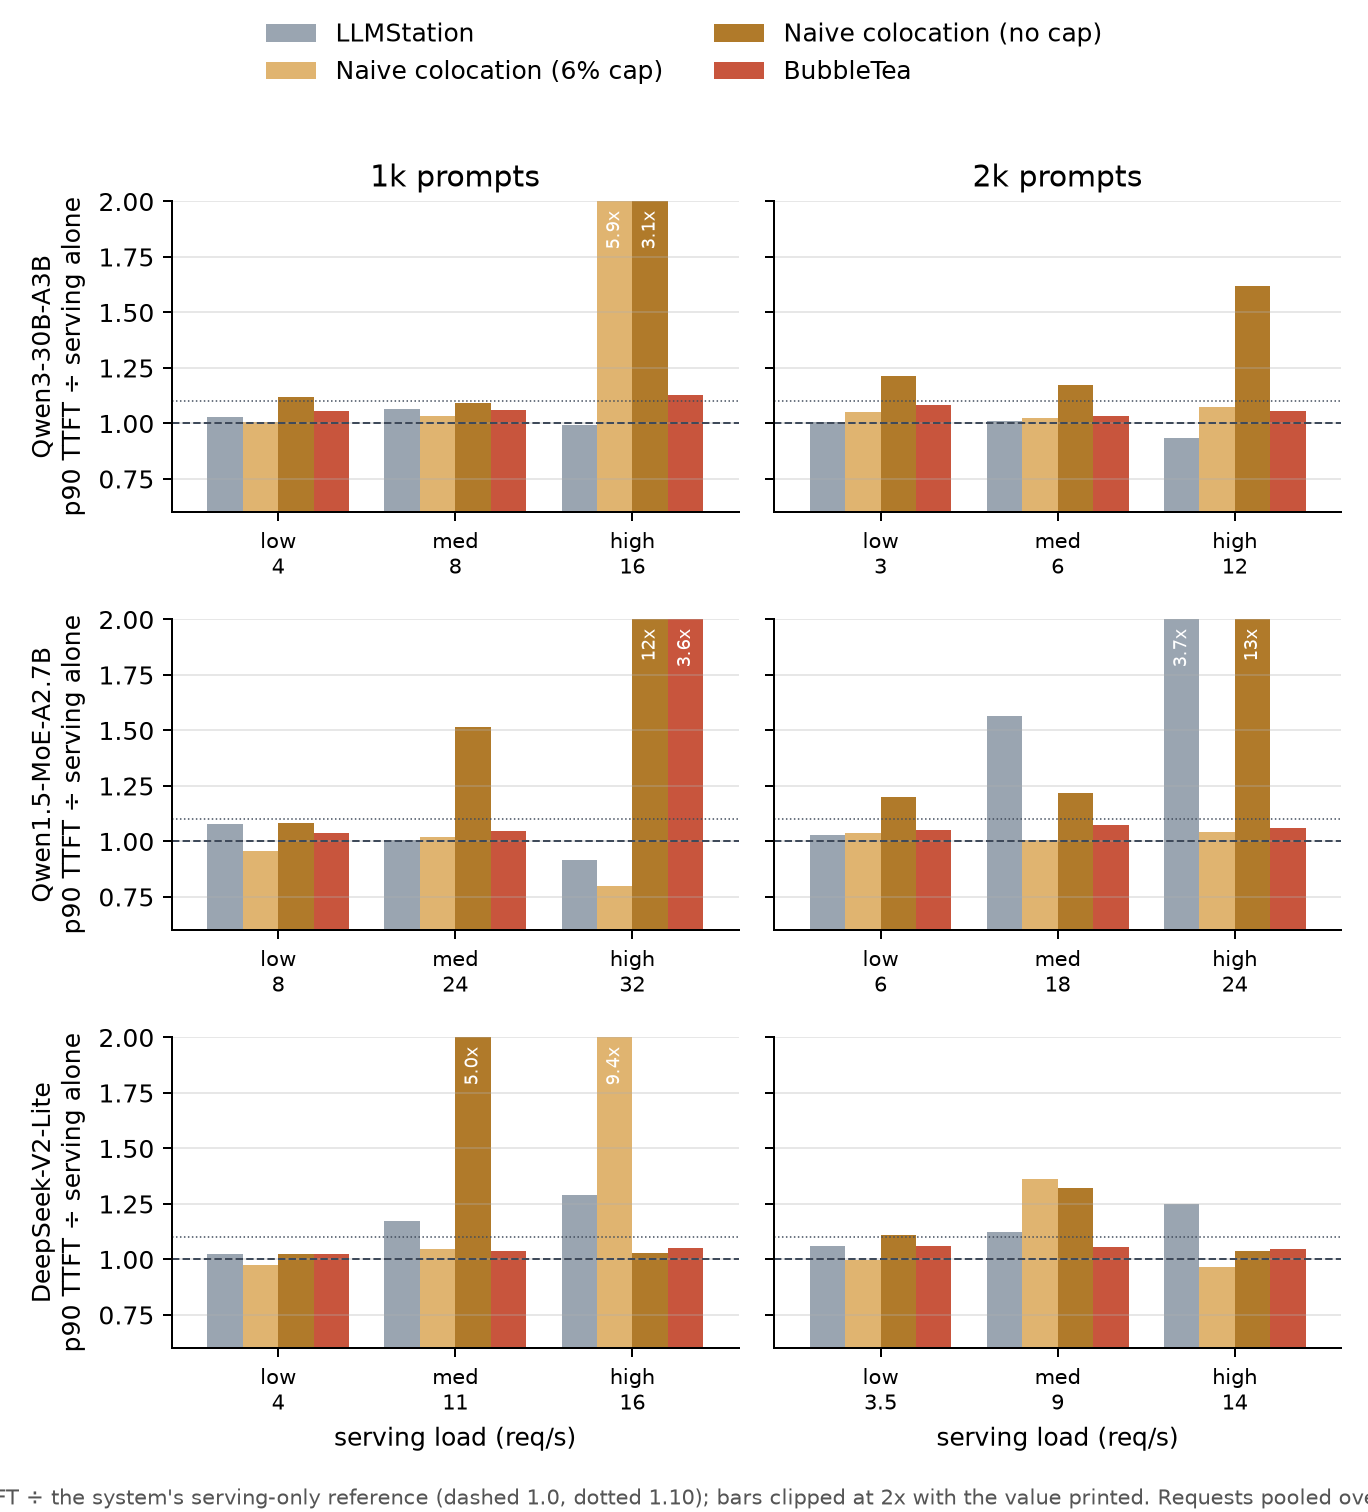

The table this chart was drawn from, first rows:
model, prompt_tokens, load_level, req_per_s, system, p90_ttft_over_serving_alone, reference, reps
Qwen3-30B-A3B, 1024, low, 4.0, LLMStation, 1.03, grid_eplb/s62v5:llms_vllm, 2
Qwen3-30B-A3B, 1024, med, 8.0, LLMStation, 1.065, grid_eplb/s62v5:llms_vllm, 2
Qwen3-30B-A3B, 1024, high, 16.0, LLMStation, 0.9913, grid_eplb/s62v5:llms_vllm, 2
Qwen3-30B-A3B, 1024, low, 4.0, Naive colocation (6% cap), 1.008, grid_eplb/s62v5:vllm, 1
Qwen3-30B-A3B, 1024, med, 8.0, Naive colocation (6% cap), 1.036, grid_eplb/s62v5:vllm, 1
Qwen3-30B-A3B, 1024, high, 16.0, Naive colocation (6% cap), 5.874, grid_eplb/s62v5:vllm, 1
Qwen3-30B-A3B, 1024, low, 4.0, Naive colocation (no cap), 1.119, grid_eplb/s62v5:vllm, 1
Qwen3-30B-A3B, 1024, med, 8.0, Naive colocation (no cap), 1.092, grid_eplb/s62v5:vllm, 1
Qwen3-30B-A3B, 1024, high, 16.0, Naive colocation (no cap), 3.109, grid_eplb/s62v5:vllm, 1
Qwen3-30B-A3B, 1024, low, 4.0, BubbleTea, 1.058, grid_eplb/s62v5:vllm, 2
Qwen3-30B-A3B, 1024, med, 8.0, BubbleTea, 1.059, grid_eplb/s62v5:vllm, 2
Qwen3-30B-A3B, 1024, high, 16.0, BubbleTea, 1.127, grid_eplb/s62v5:vllm, 2
Qwen3-30B-A3B, 2048, low, 3.0, LLMStation, 1.006, grid_eplb/s62v5:llms_vllm, 2
Qwen3-30B-A3B, 2048, med, 6.0, LLMStation, 1.01, grid_eplb/s62v5:llms_vllm, 2
Qwen3-30B-A3B, 2048, high, 12.0, LLMStation, 0.9359, grid_eplb/s62v5:llms_vllm, 2
Qwen3-30B-A3B, 2048, low, 3.0, Naive colocation (6% cap), 1.054, grid_eplb/s62v5:vllm, 1
Qwen3-30B-A3B, 2048, med, 6.0, Naive colocation (6% cap), 1.026, grid_eplb/s62v5:vllm, 1
Qwen3-30B-A3B, 2048, high, 12.0, Naive colocation (6% cap), 1.073, grid_eplb/s62v5:vllm, 1
Qwen3-30B-A3B, 2048, low, 3.0, Naive colocation (no cap), 1.212, grid_eplb/s62v5:vllm, 1
Qwen3-30B-A3B, 2048, med, 6.0, Naive colocation (no cap), 1.172, grid_eplb/s62v5:vllm, 1
Qwen3-30B-A3B, 2048, high, 12.0, Naive colocation (no cap), 1.62, grid_eplb/s62v5:vllm, 1
Qwen3-30B-A3B, 2048, low, 3.0, BubbleTea, 1.083, grid_eplb/s62v5:vllm, 2
Qwen3-30B-A3B, 2048, med, 6.0, BubbleTea, 1.035, grid_eplb/s62v5:vllm, 2
Qwen3-30B-A3B, 2048, high, 12.0, BubbleTea, 1.057, grid_eplb/s62v5:vllm, 2
Qwen1.5-MoE-A2.7B, 1024, low, 8.0, LLMStation, 1.078, grid_qwen15/s62v5:llms_vllm, 2
Qwen1.5-MoE-A2.7B, 1024, med, 24.0, LLMStation, 1.007, grid_qwen15/s62v5:llms_vllm, 2
Qwen1.5-MoE-A2.7B, 1024, high, 32.0, LLMStation, 0.9181, grid_qwen15/s62v5:llms_vllm, 2
Qwen1.5-MoE-A2.7B, 1024, low, 8.0, Naive colocation (6% cap), 0.9551, grid_qwen15/s62v5:vllm, 1
Qwen1.5-MoE-A2.7B, 1024, med, 24.0, Naive colocation (6% cap), 1.018, grid_qwen15/s62v5:vllm, 1
Qwen1.5-MoE-A2.7B, 1024, high, 32.0, Naive colocation (6% cap), 0.7994, grid_qwen15/s62v5:vllm, 1
Qwen1.5-MoE-A2.7B, 1024, low, 8.0, Naive colocation (no cap), 1.085, grid_qwen15/s62v5:vllm, 1
Qwen1.5-MoE-A2.7B, 1024, med, 24.0, Naive colocation (no cap), 1.515, grid_qwen15/s62v5:vllm, 1
Qwen1.5-MoE-A2.7B, 1024, high, 32.0, Naive colocation (no cap), 12.11, grid_qwen15/s62v5:vllm, 1
Qwen1.5-MoE-A2.7B, 1024, low, 8.0, BubbleTea, 1.038, grid_qwen15/s62v5:vllm, 2
Qwen1.5-MoE-A2.7B, 1024, med, 24.0, BubbleTea, 1.048, grid_qwen15/s62v5:vllm, 2
Qwen1.5-MoE-A2.7B, 1024, high, 32.0, BubbleTea, 3.608, grid_qwen15/s62v5:vllm, 2
Qwen1.5-MoE-A2.7B, 2048, low, 6.0, LLMStation, 1.029, grid_qwen15/s62v5:llms_vllm, 2
Qwen1.5-MoE-A2.7B, 2048, med, 18.0, LLMStation, 1.567, grid_qwen15/s62v5:llms_vllm, 2
Qwen1.5-MoE-A2.7B, 2048, high, 24.0, LLMStation, 3.742, grid_qwen15/s62v5:llms_vllm, 2
Qwen1.5-MoE-A2.7B, 2048, low, 6.0, Naive colocation (6% cap), 1.037, grid_qwen15/s62v5:vllm, 1
Qwen1.5-MoE-A2.7B, 2048, med, 18.0, Naive colocation (6% cap), 1.007, grid_qwen15/s62v5:vllm, 1
Qwen1.5-MoE-A2.7B, 2048, high, 24.0, Naive colocation (6% cap), 1.044, grid_qwen15/s62v5:vllm, 1
Qwen1.5-MoE-A2.7B, 2048, low, 6.0, Naive colocation (no cap), 1.201, grid_qwen15/s62v5:vllm, 1
Qwen1.5-MoE-A2.7B, 2048, med, 18.0, Naive colocation (no cap), 1.219, grid_qwen15/s62v5:vllm, 1
Qwen1.5-MoE-A2.7B, 2048, high, 24.0, Naive colocation (no cap), 12.8, grid_qwen15/s62v5:vllm, 1
Qwen1.5-MoE-A2.7B, 2048, low, 6.0, BubbleTea, 1.05, grid_qwen15/s62v5:vllm, 2
Qwen1.5-MoE-A2.7B, 2048, med, 18.0, BubbleTea, 1.076, grid_qwen15/s62v5:vllm, 2
Qwen1.5-MoE-A2.7B, 2048, high, 24.0, BubbleTea, 1.063, grid_qwen15/s62v5:vllm, 2
DeepSeek-V2-Lite, 1024, low, 4.0, LLMStation, 1.024, grid_dsv2/s62v5:llms_vllm, 2
DeepSeek-V2-Lite, 1024, med, 11.0, LLMStation, 1.174, grid_dsv2/s62v5:llms_vllm, 2
DeepSeek-V2-Lite, 1024, high, 16.0, LLMStation, 1.289, grid_dsv2/s62v5:llms_vllm, 2
DeepSeek-V2-Lite, 1024, low, 4.0, Naive colocation (6% cap), 0.9763, grid_dsv2/s62v5:vllm, 1
DeepSeek-V2-Lite, 1024, med, 11.0, Naive colocation (6% cap), 1.049, grid_dsv2/s62v5:vllm, 1
DeepSeek-V2-Lite, 1024, high, 16.0, Naive colocation (6% cap), 9.438, grid_dsv2/s62v5:vllm, 1
DeepSeek-V2-Lite, 1024, low, 4.0, Naive colocation (no cap), 1.025, grid_dsv2/s62v5:vllm, 1
DeepSeek-V2-Lite, 1024, med, 11.0, Naive colocation (no cap), 4.985, grid_dsv2/s62v5:vllm, 1
DeepSeek-V2-Lite, 1024, high, 16.0, Naive colocation (no cap), 1.027, grid_dsv2/s62v5:vllm, 1
DeepSeek-V2-Lite, 1024, low, 4.0, BubbleTea, 1.023, grid_dsv2/s62v5:vllm, 2
DeepSeek-V2-Lite, 1024, med, 11.0, BubbleTea, 1.037, grid_dsv2/s62v5:vllm, 2
DeepSeek-V2-Lite, 1024, high, 16.0, BubbleTea, 1.05, grid_dsv2/s62v5:vllm, 2
... 12 more rows
